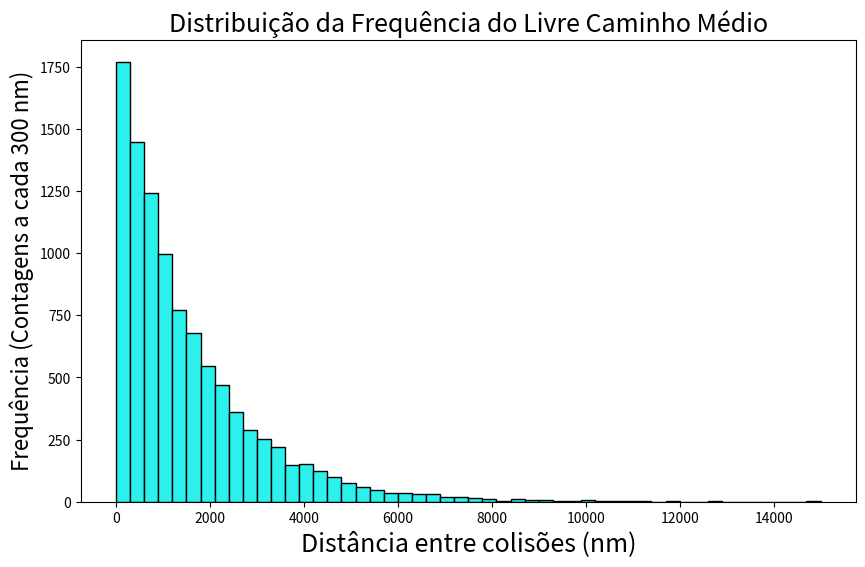

Reproduce this figure in Python.
import matplotlib.pyplot as plt
import numpy as np

mfp = 0.00152318 #em centímetros
col = 10000

dist =(np.random.exponential(scale=mfp, size=col)) 

num_bins = 50
plt.figure(figsize=(10, 6))

contagens, limites_bins, patches = plt.hist(dist * 1e6, range=(0,15000), bins=num_bins, color='#2bf0ec', edgecolor='black')

largura_bin = limites_bins[1] - limites_bins[0]

plt.ylabel(f"Frequência (Contagens a cada {largura_bin:.0f} nm)", fontsize=16)
plt.xlabel("Distância entre colisões (nm)", fontsize=18)
plt.title("Distribuição da Frequência do Livre Caminho Médio", fontsize=18)
plt.show()
